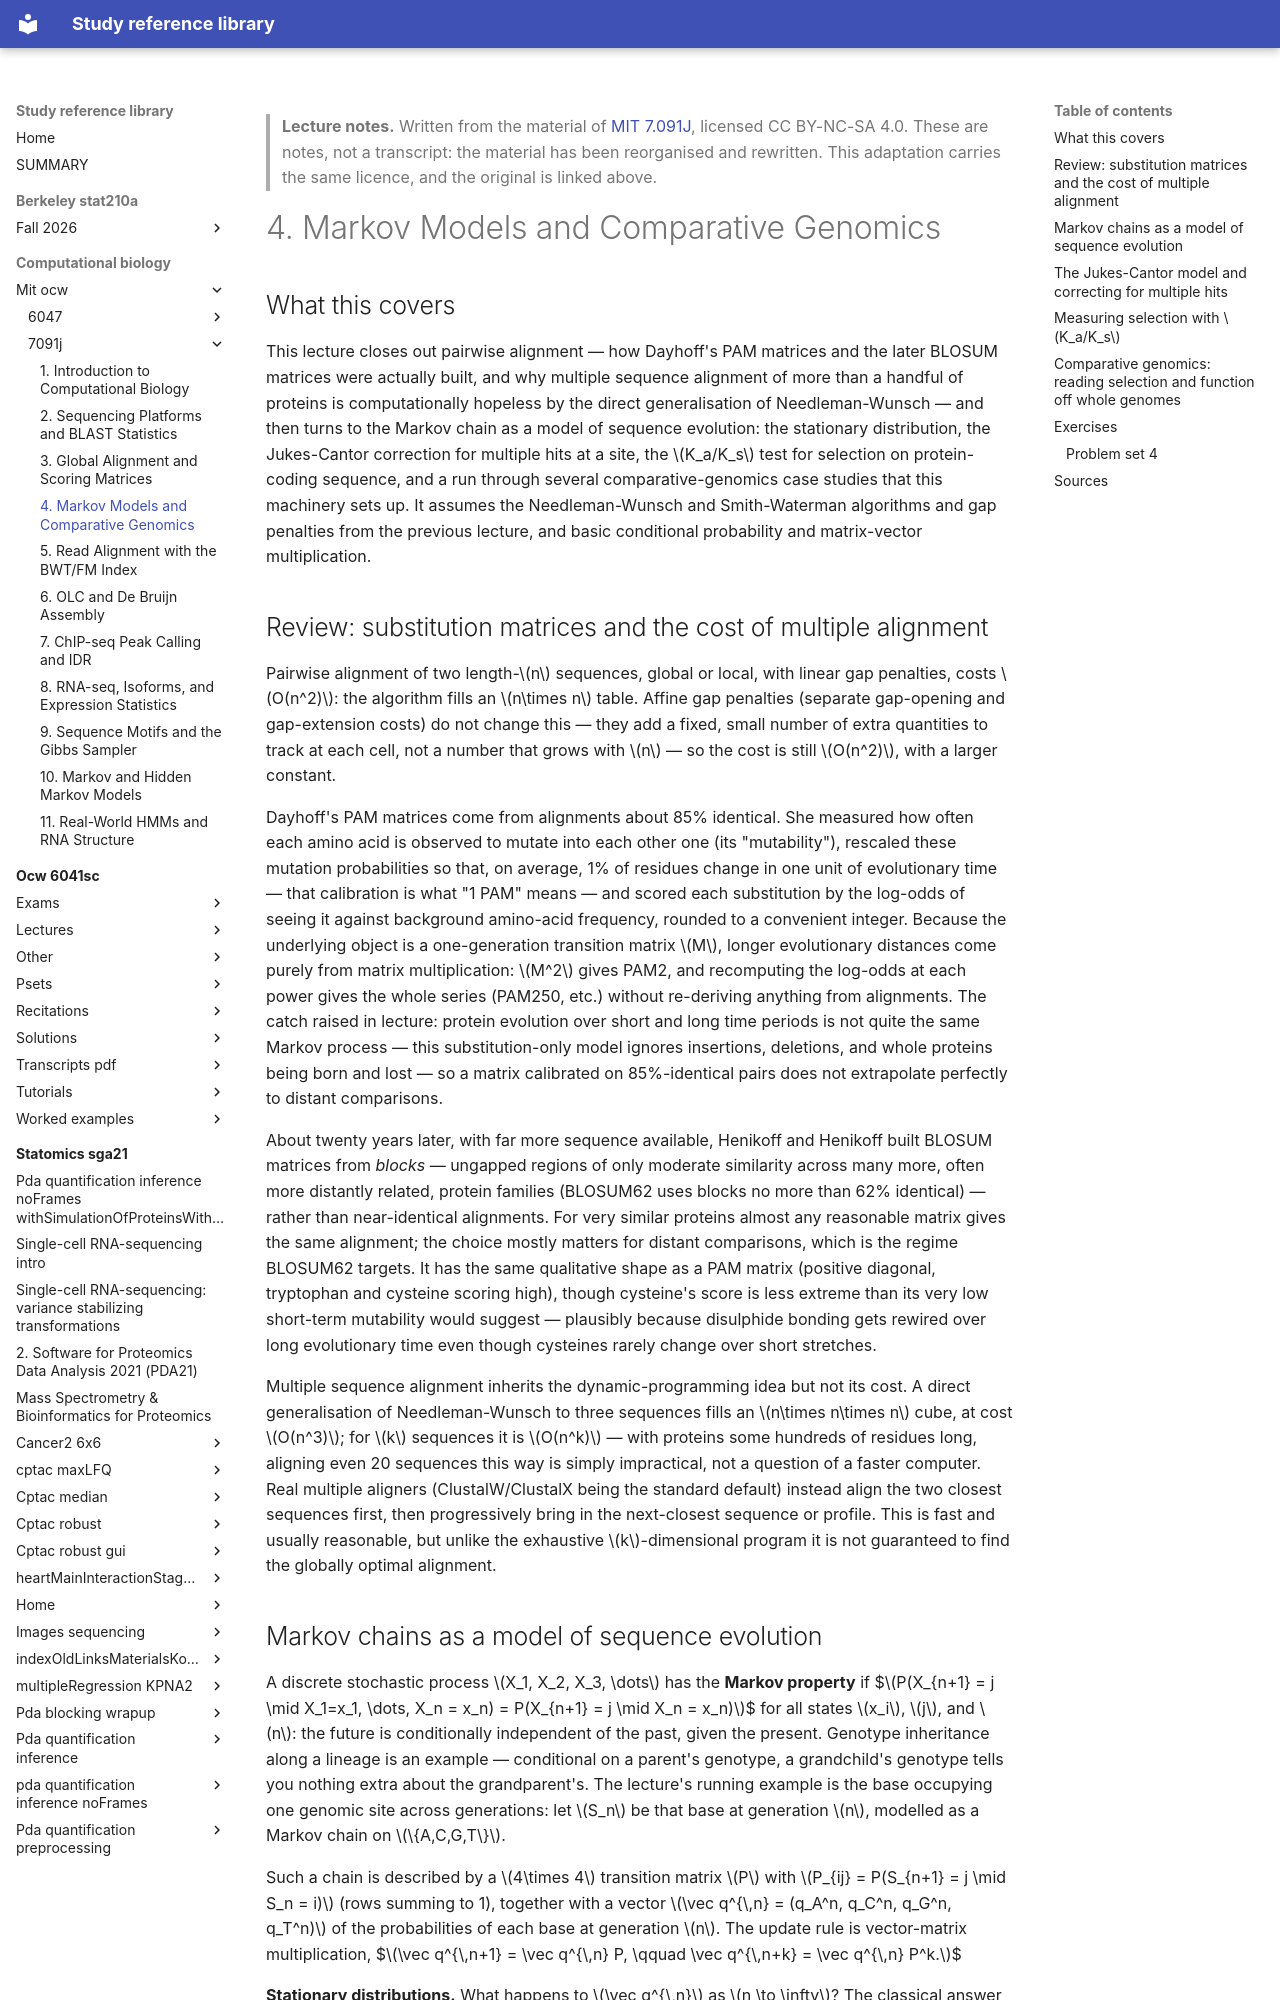

repository: Claptar/knowledge-base-library · page: computational-biology/mit-ocw/7091j/04-markov-models-and-comparative-genomics/index.html · generator: mkdocs

---
title: "4. Markov Models and Comparative Genomics"
course: "MIT 7.091J"
chapter: 4
source: "https://ocw.mit.edu/courses/7-91j-foundations-of-computational-and-systems-biology-spring-2014/"
licence: "CC BY-NC-SA 4.0"
written: "2026-10-01"
---

> **Lecture notes.** Written from the material of [MIT 7.091J](https://ocw.mit.edu/courses/7-91j-foundations-of-computational-and-systems-biology-spring-2014/), licensed CC BY-NC-SA 4.0. These are notes, not a transcript: the material has been reorganised and rewritten. This adaptation carries the same licence, and the original is linked above.

# 4. Markov Models and Comparative Genomics

## What this covers

This lecture closes out pairwise alignment — how Dayhoff's PAM matrices and the later BLOSUM
matrices were actually built, and why multiple sequence alignment of more than a handful of
proteins is computationally hopeless by the direct generalisation of Needleman-Wunsch — and then
turns to the Markov chain as a model of sequence evolution: the stationary distribution, the
Jukes-Cantor correction for multiple hits at a site, the $K_a/K_s$ test for selection on
protein-coding sequence, and a run through several comparative-genomics case studies that this
machinery sets up. It assumes the Needleman-Wunsch and Smith-Waterman algorithms and gap penalties
from the previous lecture, and basic conditional probability and matrix-vector multiplication.

## Review: substitution matrices and the cost of multiple alignment

Pairwise alignment of two length-$n$ sequences, global or local, with linear gap penalties, costs
$O(n^2)$: the algorithm fills an $n\times n$ table. Affine gap penalties (separate gap-opening and
gap-extension costs) do not change this — they add a fixed, small number of extra quantities to
track at each cell, not a number that grows with $n$ — so the cost is still $O(n^2)$, with a larger
constant.

Dayhoff's PAM matrices come from alignments about 85% identical. She measured how often each amino
acid is observed to mutate into each other one (its "mutability"), rescaled these mutation
probabilities so that, on average, 1% of residues change in one unit of evolutionary time — that
calibration is what "1 PAM" means — and scored each substitution by the log-odds of seeing it
against background amino-acid frequency, rounded to a convenient integer. Because the underlying
object is a one-generation transition matrix $M$, longer evolutionary distances come purely from
matrix multiplication: $M^2$ gives PAM2, and recomputing the log-odds at each power gives the whole
series (PAM250, etc.) without re-deriving anything from alignments. The catch raised in lecture:
protein evolution over short and long time periods is not quite the same Markov process — this
substitution-only model ignores insertions, deletions, and whole proteins being born and lost — so
a matrix calibrated on 85%-identical pairs does not extrapolate perfectly to distant comparisons.

About twenty years later, with far more sequence available, Henikoff and Henikoff built BLOSUM
matrices from *blocks* — ungapped regions of only moderate similarity across many more, often more
distantly related, protein families (BLOSUM62 uses blocks no more than 62% identical) — rather than
near-identical alignments. For very similar proteins almost any reasonable matrix gives the same
alignment; the choice mostly matters for distant comparisons, which is the regime BLOSUM62 targets.
It has the same qualitative shape as a PAM matrix (positive diagonal, tryptophan and cysteine
scoring high), though cysteine's score is less extreme than its very low short-term mutability
would suggest — plausibly because disulphide bonding gets rewired over long evolutionary time even
though cysteines rarely change over short stretches.

Multiple sequence alignment inherits the dynamic-programming idea but not its cost. A direct
generalisation of Needleman-Wunsch to three sequences fills an $n\times n\times n$ cube, at cost
$O(n^3)$; for $k$ sequences it is $O(n^k)$ — with proteins some hundreds of residues long, aligning
even 20 sequences this way is simply impractical, not a question of a faster computer. Real
multiple aligners (ClustalW/ClustalX being the standard default) instead align the two closest
sequences first, then progressively bring in the next-closest sequence or profile. This is fast and
usually reasonable, but unlike the exhaustive $k$-dimensional program it is not guaranteed to find
the globally optimal alignment.
